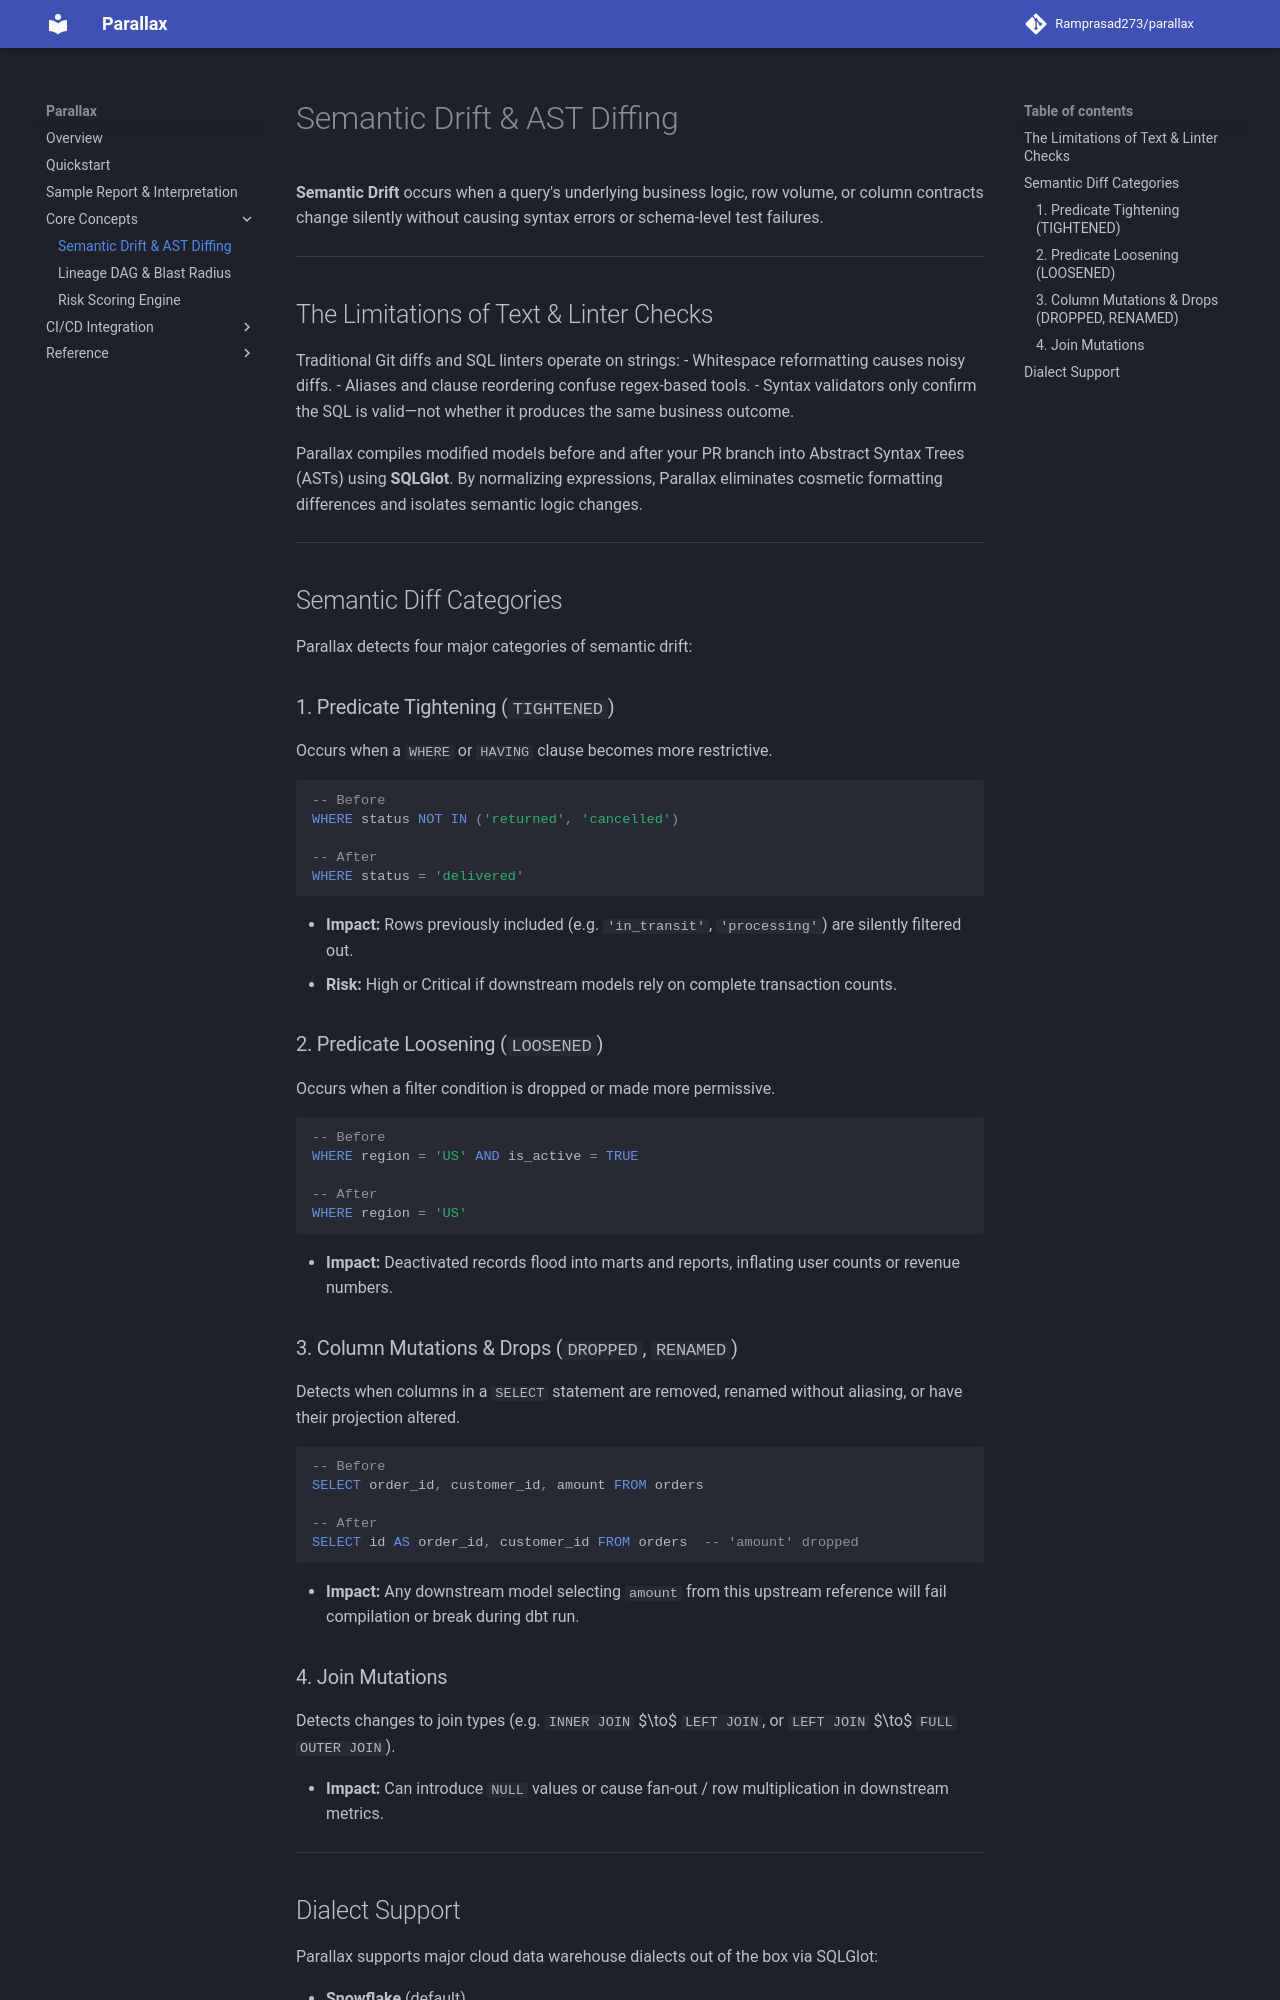

repository: Ramprasad273/parallax · page: concepts/semantic-drift/index.html · generator: mkdocs

# Semantic Drift & AST Diffing

**Semantic Drift** occurs when a query's underlying business logic, row volume, or column contracts change silently without causing syntax errors or schema-level test failures.

---

## The Limitations of Text & Linter Checks

Traditional Git diffs and SQL linters operate on strings:
- Whitespace reformatting causes noisy diffs.
- Aliases and clause reordering confuse regex-based tools.
- Syntax validators only confirm the SQL is valid—not whether it produces the same business outcome.

Parallax compiles modified models before and after your PR branch into Abstract Syntax Trees (ASTs) using **SQLGlot**. By normalizing expressions, Parallax eliminates cosmetic formatting differences and isolates semantic logic changes.

---

## Semantic Diff Categories

Parallax detects four major categories of semantic drift:

### 1. Predicate Tightening (`TIGHTENED`)
Occurs when a `WHERE` or `HAVING` clause becomes more restrictive.

```sql
-- Before
WHERE status NOT IN ('returned', 'cancelled')

-- After
WHERE status = 'delivered'
```

- **Impact:** Rows previously included (e.g. `'in_transit'`, `'processing'`) are silently filtered out.
- **Risk:** High or Critical if downstream models rely on complete transaction counts.

### 2. Predicate Loosening (`LOOSENED`)
Occurs when a filter condition is dropped or made more permissive.

```sql
-- Before
WHERE region = 'US' AND is_active = TRUE

-- After
WHERE region = 'US'
```

- **Impact:** Deactivated records flood into marts and reports, inflating user counts or revenue numbers.

### 3. Column Mutations & Drops (`DROPPED`, `RENAMED`)
Detects when columns in a `SELECT` statement are removed, renamed without aliasing, or have their projection altered.

```sql
-- Before
SELECT order_id, customer_id, amount FROM orders

-- After
SELECT id AS order_id, customer_id FROM orders  -- 'amount' dropped
```

- **Impact:** Any downstream model selecting `amount` from this upstream reference will fail compilation or break during dbt run.
